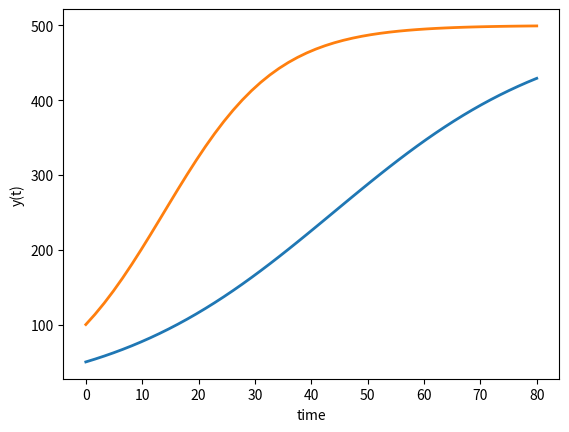

The matplotlib source for this figure:
from numpy import linspace
from scipy.integrate import odeint
import matplotlib.pyplot as plt

# N = biomass
# t = time
# r = growth rate
# K = carrying capacity

def model(N,t,r,K):
    dydt = r*N*(1-(N/K))
    return dydt

# time points
t = linspace(0,80)

# ODE 1
y0 = 50
r = 0.05
K = 500
y1 = odeint(model,y0,t,args=(r,K))

# ODE 2
y0 = 100
r = 0.1
K = 500
y2 = odeint(model,y0,t,args=(r,K))

# plot results
plt.plot(t,y1,linewidth=2)
plt.plot(t,y2,linewidth=2)
plt.xlabel('time')
plt.ylabel('y(t)')
plt.show()